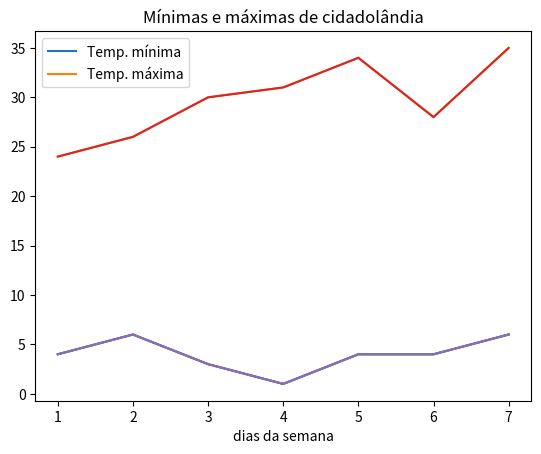

Write the Python code that produced this figure.
from matplotlib import pyplot as plt

###############
#   simples   # 
###############

# Apenas com valores de x e de y 
x_values = [1,2,3,4,5,6,7]
y_values_max = [24,26,30,31,34,28,35]
y_values_min = [4,6,3,1,4,4,6]

plt.plot(x_values, y_values_min)
plt.plot(x_values, y_values_max)

plt.show()

# É possível adicionar título e legendas
plt.plot(x_values, y_values_min)
plt.plot(x_values, y_values_max)

plt.title("Mínimas e máximas de cidadolândia")
plt.xlabel("dias da semana")
plt.legend(["Temp. mínima", "Temp. máxima"])

# É possível adicionar estilização nas linhas
plt.plot(x_values, y_values_min, )